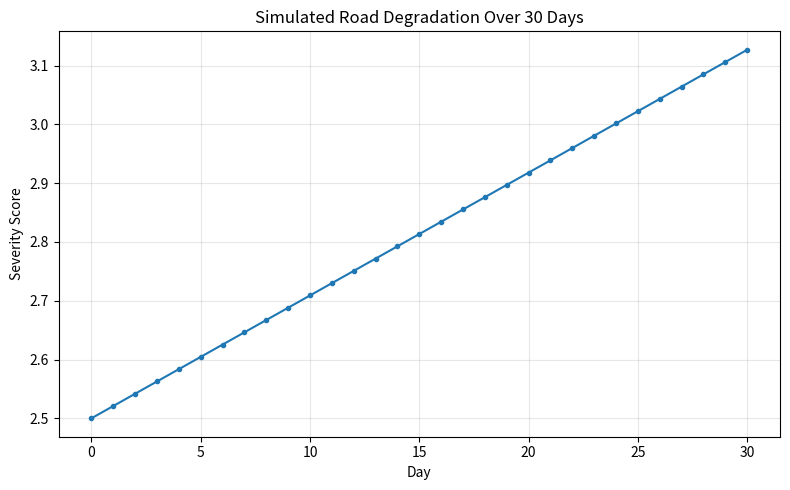

Generate this figure with matplotlib:
import numpy as np
import matplotlib.pyplot as plt


def calculate_daily_delta(daily_vehicles, rainfall_mm, freeze_thaw_cycles, road_age_years):
    """Calculate one day's worth of severity increase from all three factors."""
    ds_traffic = 0.002 * (daily_vehicles / 1000)
    ds_weather = 0.05 * (rainfall_mm / 100) + 0.03 * freeze_thaw_cycles
    ds_age = 0.001 * (road_age_years / 20)
    return ds_traffic + ds_weather + ds_age


def simulate_30_days(initial_severity, daily_vehicles, rainfall_mm, freeze_thaw_cycles, road_age_years):
    """
    Simulate severity progression over 30 days.
    Returns a list of severity values, one per day (index 0 = day 0/start).
    """
    severities = [initial_severity]
    current_severity = initial_severity

    for day in range(30):
        delta = calculate_daily_delta(daily_vehicles, rainfall_mm, freeze_thaw_cycles, road_age_years)
        current_severity += delta
        severities.append(current_severity)

    return severities


if __name__ == "__main__":
    # test with sample values
    initial_severity = 2.5       # arbitrary starting damage score
    daily_vehicles = 5000        # moderate traffic road
    rainfall_mm = 15             # daily average rainfall
    freeze_thaw_cycles = 0.1     # small chance of freeze-thaw per day
    road_age_years = 8

    result = simulate_30_days(initial_severity, daily_vehicles, rainfall_mm, freeze_thaw_cycles, road_age_years)

    print(f"Day 0 severity: {result[0]:.4f}")
    print(f"Day 30 severity: {result[-1]:.4f}")
    print(f"Total increase: {result[-1] - result[0]:.4f}")

    # plot
    plt.figure(figsize=(8, 5))
    plt.plot(range(31), result, marker='o', markersize=3)
    plt.xlabel("Day")
    plt.ylabel("Severity Score")
    plt.title("Simulated Road Degradation Over 30 Days")
    plt.grid(True, alpha=0.3)
    plt.tight_layout()
    plt.savefig("test_plot.png")
    plt.show()
    print("Plot saved as test_plot.png")
